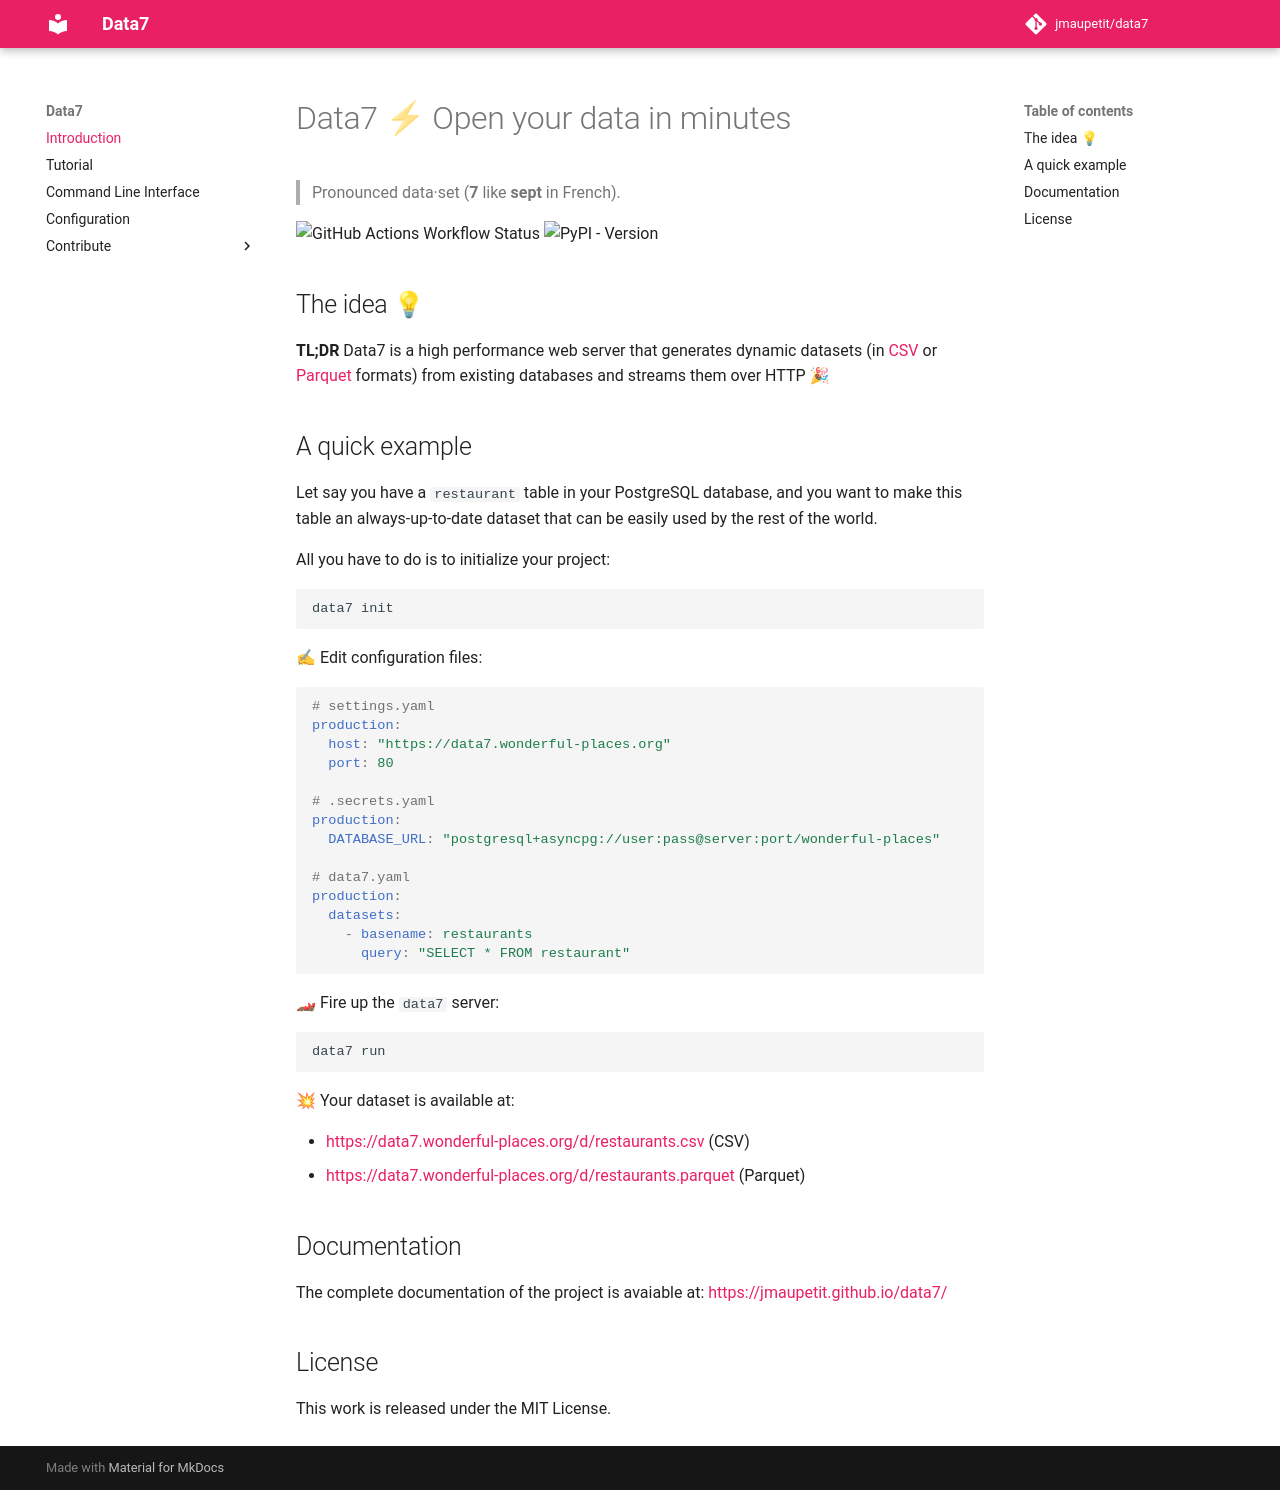

repository: jmaupetit/data7 · page: index.html · generator: mkdocs

# Data7 ⚡ Open your data in minutes

> Pronounced data·set (**7** like **sept** in French).

![GitHub Actions Workflow Status](https://img.shields.io/github/actions/workflow/status/jmaupetit/data7/quality.yml)
![PyPI - Version](https://img.shields.io/pypi/v/data7)

## The idea 💡

**TL;DR** Data7 is a high performance web server that generates dynamic datasets
(in [CSV](https://en.wikipedia.org/wiki/Comma-separated_values) or
[Parquet](https://en.wikipedia.org/wiki/Apache_Parquet) formats) from existing
databases and streams them over HTTP 🎉

## A quick example

Let say you have a `restaurant` table in your PostgreSQL database, and you want
to make this table an always-up-to-date dataset that can be easily used by the
rest of the world.

All you have to do is to initialize your project:

```sh
data7 init
```

✍ Edit configuration files:

```yaml
# settings.yaml
production:
  host: "https://data7.wonderful-places.org"
  port: 80

# .secrets.yaml
production:
  DATABASE_URL: "postgresql+asyncpg://user:pass@server:port/wonderful-places"

# data7.yaml
production:
  datasets:
    - basename: restaurants
      query: "SELECT * FROM restaurant"
```

🏎 Fire up the `data7` server:

```sh
data7 run
```

💥 Your dataset is available at:

- [https://data7.wonderful-places.org/d/restaurants.csv](https://data7.wonderful-places.org/d/restaurants.csv)
  (CSV)
- [https://data7.wonderful-places.org/d/restaurants.parquet](https://data7.wonderful-places.org/d/restaurants.parquet)
  (Parquet)

## Documentation

The complete documentation of the project is avaiable at:
[https://jmaupetit.github.io/data7/](https://jmaupetit.github.io/data7/)

## License

This work is released under the MIT License.
